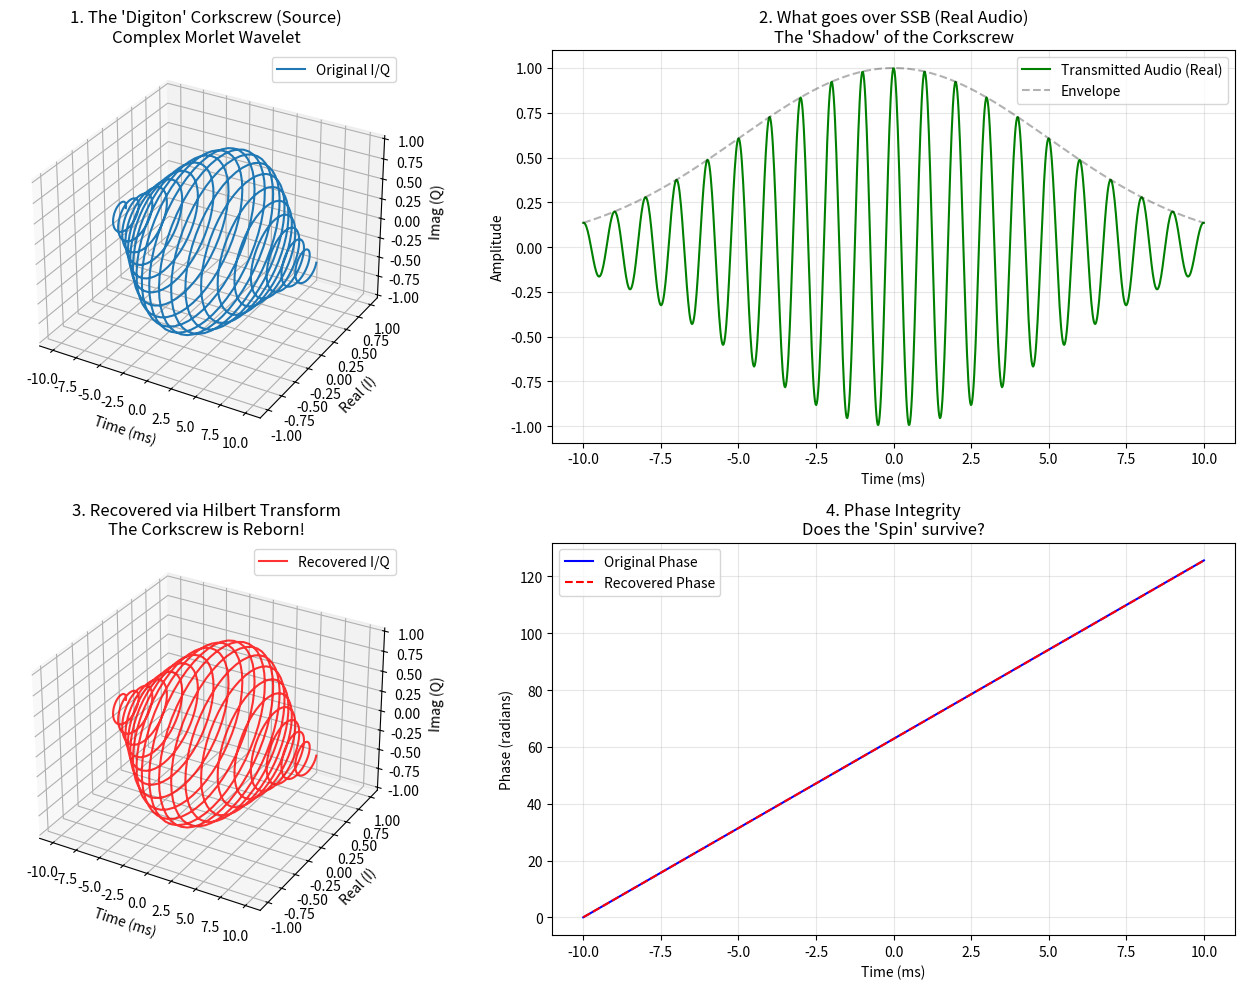

Python code for this plot:
import numpy as np
import matplotlib.pyplot as plt
from mpl_toolkits.mplot3d import Axes3D
from scipy import signal
import os
from scipy.io import wavfile

# Ensure data directory exists
os.makedirs('data', exist_ok=True)

def generate_complex_morlet(t, f0, sigma):
    """
    Generate a complex Morlet wavelet (Gabor atom).
    s(t) = exp(-t^2 / (2*sigma^2)) * exp(j * 2*pi * f0 * t)
    """
    envelope = np.exp(-t**2 / (2 * sigma**2))
    carrier = np.exp(1j * 2 * np.pi * f0 * t)
    return envelope * carrier

def simulate_ssb_chain(complex_signal):
    """
    Simulate what happens over SSB:
    1. We can only send REAL audio to the radio (Microphone/Line In).
    2. Radio shifts it up (USB).
    3. Receiver shifts it down.
    4. Receiver gets REAL audio.
    5. Receiver performs Hilbert Transform to recover Analytic Signal (I/Q).
    """
    # 1. Transmit Real Part (Audio)
    tx_audio = np.real(complex_signal)
    
    # 2. Channel (Ideal for now, just passing the audio)
    rx_audio = tx_audio
    
    # 3. Receiver Recovery (Hilbert Transform)
    # This restores the "Corkscrew" (Analytic Signal)
    rx_analytic = signal.hilbert(rx_audio)
    
    return tx_audio, rx_analytic

def run_corkscrew_investigation():
    print("--- DIGITON CORKSCREW INVESTIGATION ---")
    print("Visualizing the 'Spin' of the Gabor Atom")
    
    fs = 48000
    duration = 0.02  # 20ms zoom
    t = np.linspace(-duration/2, duration/2, int(duration*fs))
    
    f0 = 1000  # 1kHz tone
    sigma = 0.005 # Short pulse
    
    # Generate the "Perfect" Corkscrew
    corkscrew = generate_complex_morlet(t, f0, sigma)
    
    # Simulate SSB survival
    tx_real, rx_recovered = simulate_ssb_chain(corkscrew)
    
    # --- VISUALIZATION ---
    fig = plt.figure(figsize=(14, 10))
    
    # Plot 1: The 3D Corkscrew (Original)
    ax1 = fig.add_subplot(2, 2, 1, projection='3d')
    ax1.plot(t*1000, np.real(corkscrew), np.imag(corkscrew), label='Original I/Q', linewidth=1.5)
    ax1.set_title("1. The 'Digiton' Corkscrew (Source)\nComplex Morlet Wavelet")
    ax1.set_xlabel("Time (ms)")
    ax1.set_ylabel("Real (I)")
    ax1.set_zlabel("Imag (Q)")
    ax1.legend()
    
    # Plot 2: What we actually send (Real Audio)
    ax2 = fig.add_subplot(2, 2, 2)
    ax2.plot(t*1000, tx_real, 'g', label='Transmitted Audio (Real)')
    ax2.plot(t*1000, np.abs(corkscrew), 'k--', alpha=0.3, label='Envelope')
    ax2.set_title("2. What goes over SSB (Real Audio)\nThe 'Shadow' of the Corkscrew")
    ax2.set_xlabel("Time (ms)")
    ax2.set_ylabel("Amplitude")
    ax2.grid(True, alpha=0.3)
    ax2.legend()
    
    # Plot 3: Recovered 3D Corkscrew (Receiver)
    ax3 = fig.add_subplot(2, 2, 3, projection='3d')
    # Plot recovered
    ax3.plot(t*1000, np.real(rx_recovered), np.imag(rx_recovered), 'r', label='Recovered I/Q', alpha=0.8)
    ax3.set_title("3. Recovered via Hilbert Transform\nThe Corkscrew is Reborn!")
    ax3.set_xlabel("Time (ms)")
    ax3.set_ylabel("Real (I)")
    ax3.set_zlabel("Imag (Q)")
    ax3.legend()
    
    # Plot 4: Phase Comparison
    ax4 = fig.add_subplot(2, 2, 4)
    phase_orig = np.angle(corkscrew)
    phase_rec = np.angle(rx_recovered)
    
    # Unwrap for cleaner plot
    phase_orig_u = np.unwrap(phase_orig)
    phase_rec_u = np.unwrap(phase_rec)
    
    ax4.plot(t*1000, phase_orig_u, 'b', label='Original Phase')
    ax4.plot(t*1000, phase_rec_u, 'r--', label='Recovered Phase')
    ax4.set_title("4. Phase Integrity\nDoes the 'Spin' survive?")
    ax4.set_xlabel("Time (ms)")
    ax4.set_ylabel("Phase (radians)")
    ax4.grid(True, alpha=0.3)
    ax4.legend()
    
    plt.tight_layout()
    plt.savefig('data/12_digiton_corkscrew.png')
    print("Visualization saved to 'data/12_digiton_corkscrew.png'")
    
    # --- ANALYSIS ---
    print("\n--- ANALYSIS: DOES IT SURVIVE SSB? ---")
    print("1. SSB Radio transmits Real signals (Audio).")
    print("2. This flattens our 3D corkscrew into a 2D shadow (Projection).")
    print("3. HOWEVER, because the signal is narrowband (Bandlimited),")
    print("   the Hilbert Transform at the receiver can mathematically")
    print("   reconstruct the missing Imaginary part.")
    print("4. RESULT: The Corkscrew DOES survive, provided we do the math!")
    print("\n--- WHAT DOES THIS BRING US? ---")
    print("1. INSTANTANEOUS PHASE: We can track the exact rotation of the signal.")
    print("2. SUB-SAMPLE TIMING: The phase tells us exactly 'where' in the wave cycle we are.")
    print("   This allows Time-of-Arrival precision better than 1 sample!")
    print("3. COHERENT DEMODULATION: We can detect phase shifts (PSK) inside the pulse.")
    
    # Save Audio
    # Normalize
    tx_norm = tx_real / np.max(np.abs(tx_real)) * 0.9
    wavfile.write('data/12_digiton_corkscrew.wav', fs, (tx_norm * 32767).astype(np.int16))
    print("Audio saved to 'data/12_digiton_corkscrew.wav'")

if __name__ == "__main__":
    run_corkscrew_investigation()
